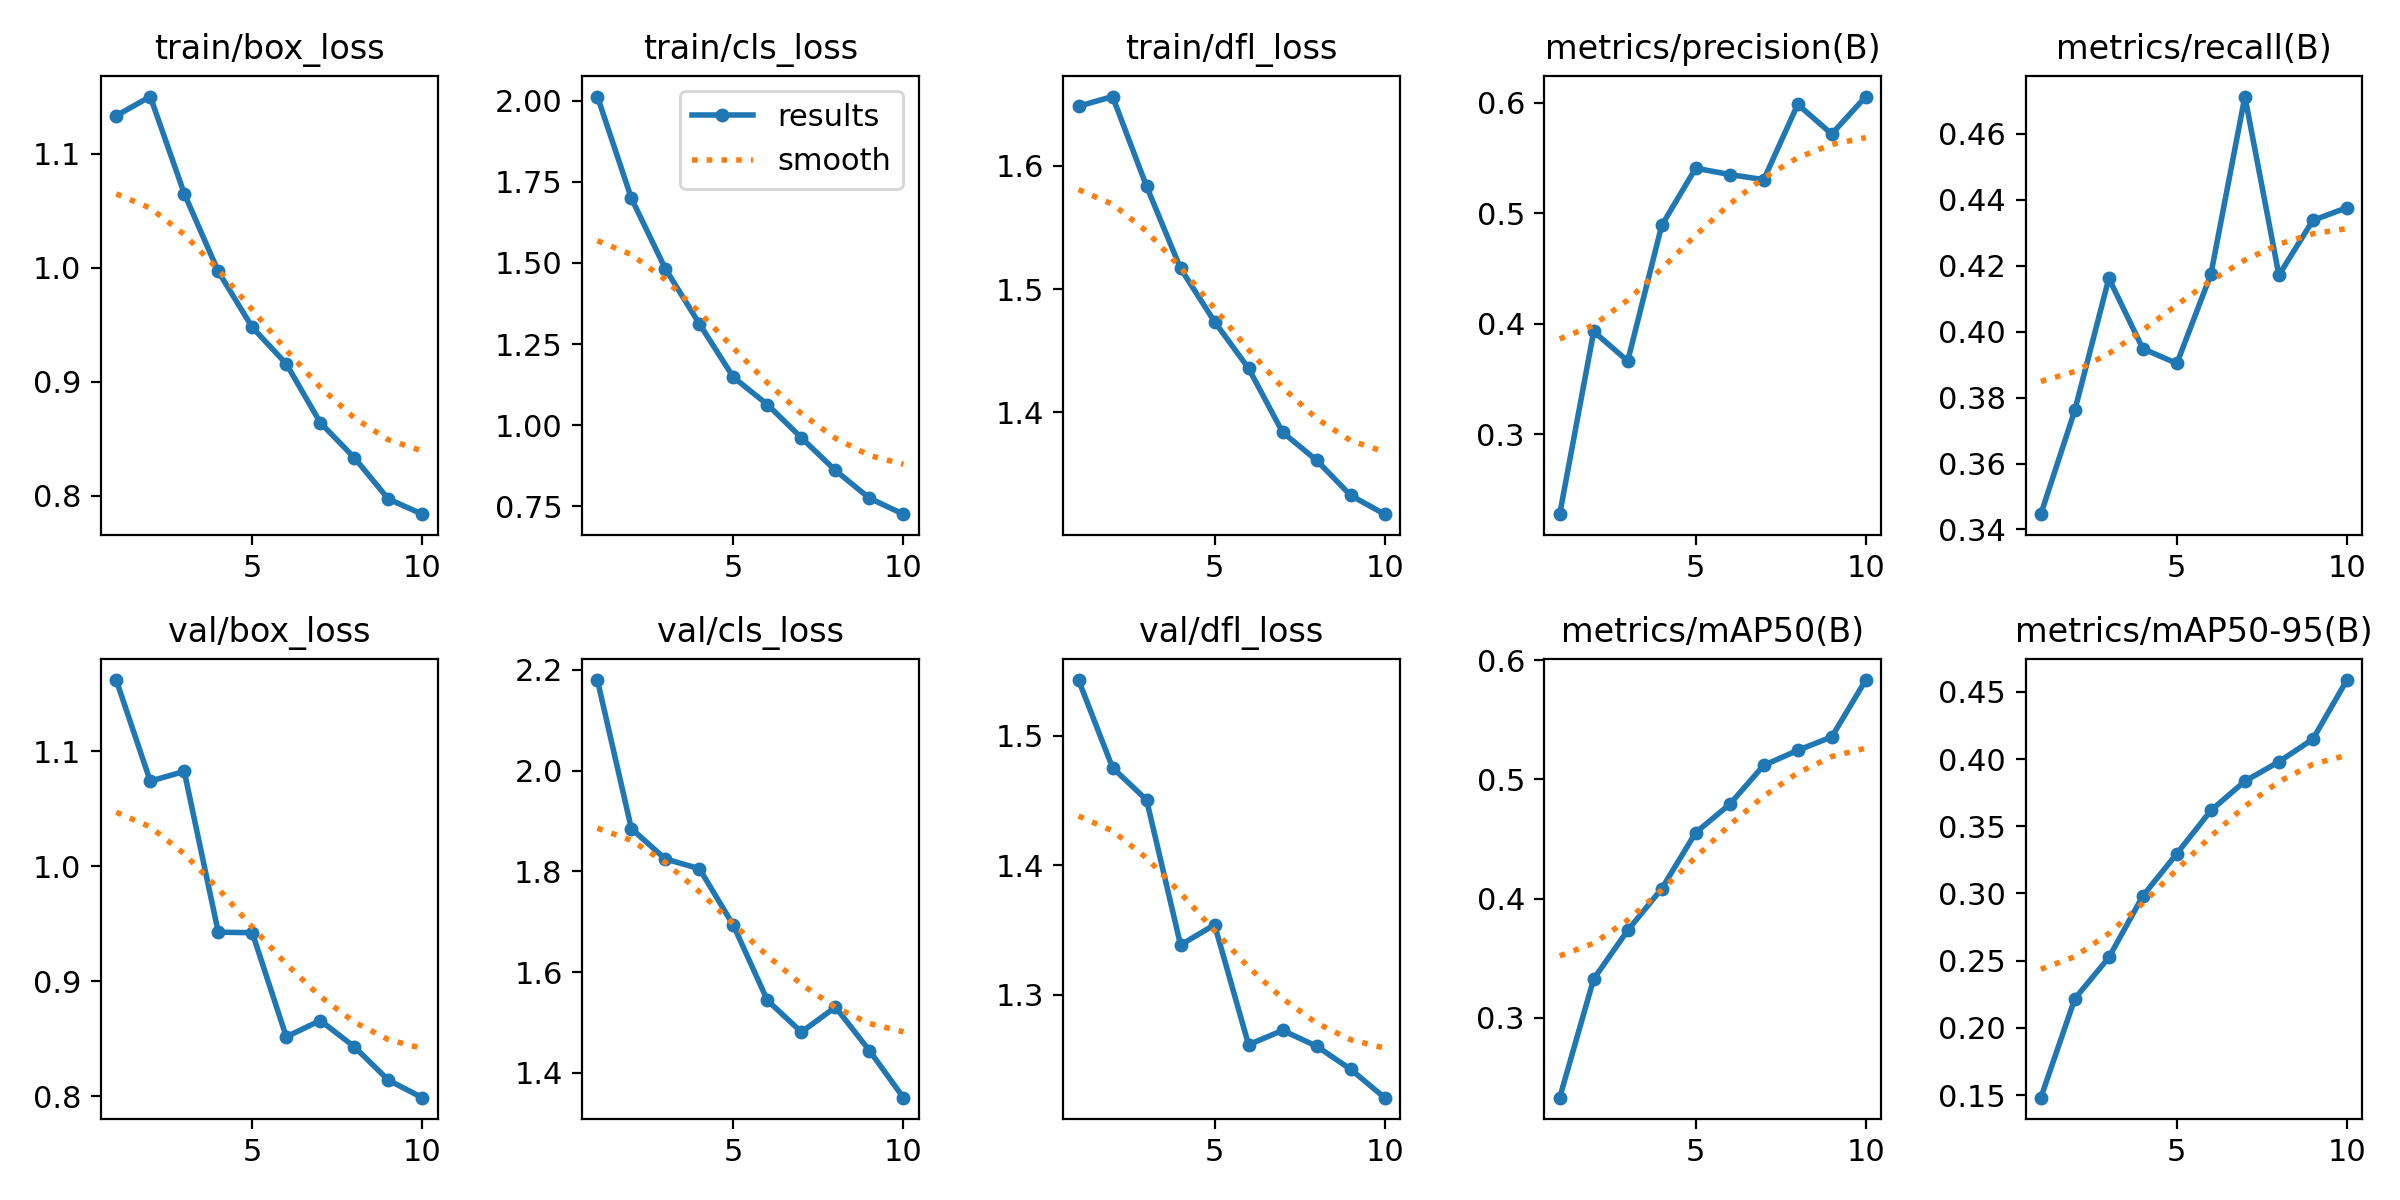

The file beside this chart, header and first rows:
epoch, time, train/box_loss, train/cls_loss, train/dfl_loss, metrics/precision(B), metrics/recall(B), metrics/mAP50(B), metrics/mAP50-95(B), val/box_loss, val/cls_loss, val/dfl_loss, lr/pg0, lr/pg1, lr/pg2
1, 509.5, 1.133, 2.012, 1.649, 0.2279, 0.3446, 0.2329, 0.1481, 1.162, 2.18, 1.543, 0.0003025, 0.0003025, 0.0003025
2, 1012, 1.15, 1.699, 1.656, 0.3931, 0.3762, 0.3326, 0.2218, 1.074, 1.885, 1.475, 0.0005456, 0.0005456, 0.0005456
3, 1511, 1.065, 1.482, 1.584, 0.3664, 0.4162, 0.3734, 0.2524, 1.083, 1.825, 1.45, 0.0007287, 0.0007287, 0.0007287
4, 2007, 0.9967, 1.312, 1.517, 0.4891, 0.3948, 0.4083, 0.2982, 0.9427, 1.805, 1.338, 0.000639, 0.000639, 0.000639
5, 2504, 0.9476, 1.148, 1.474, 0.5408, 0.3904, 0.4554, 0.3297, 0.9423, 1.693, 1.354, 0.000549, 0.000549, 0.000549
6, 3001, 0.9157, 1.064, 1.436, 0.5351, 0.4174, 0.4791, 0.3617, 0.8517, 1.544, 1.261, 0.000459, 0.000459, 0.000459
7, 3497, 0.8641, 0.9614, 1.384, 0.5304, 0.4713, 0.5119, 0.3835, 0.8658, 1.481, 1.272, 0.0003691, 0.0003691, 0.0003691
8, 3994, 0.8334, 0.8609, 1.361, 0.5985, 0.4172, 0.5244, 0.398, 0.843, 1.53, 1.26, 0.0002791, 0.0002791, 0.0002791
9, 4492, 0.7972, 0.7753, 1.333, 0.5717, 0.4338, 0.5357, 0.4148, 0.814, 1.444, 1.242, 0.0001891, 0.0001891, 0.0001891
10, 4989, 0.7838, 0.7262, 1.317, 0.6056, 0.4376, 0.5834, 0.4588, 0.7987, 1.351, 1.22, 9.9081e-05, 9.9081e-05, 9.9081e-05
